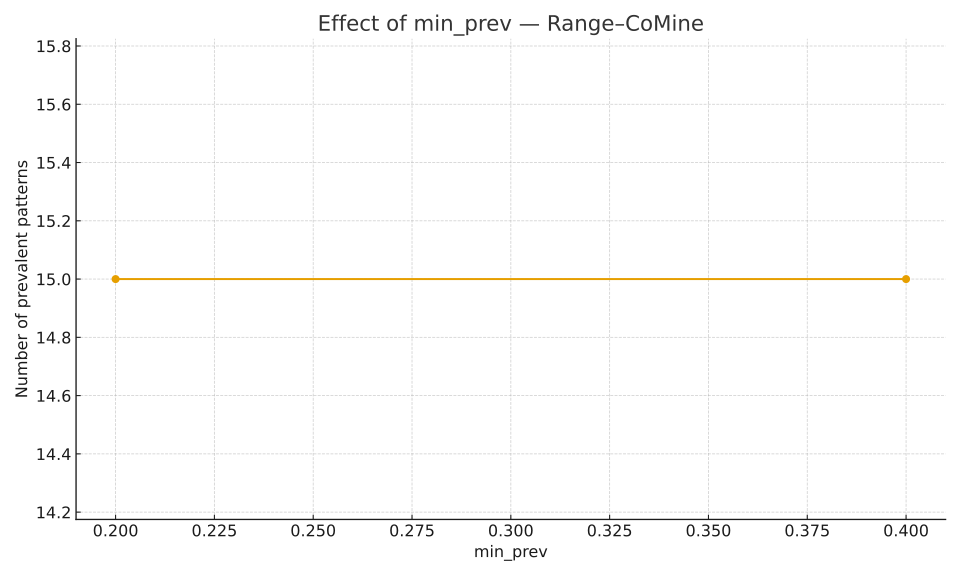

The data file committed next to this chart (first rows):
min_prev, num_patterns
0.2, 15
0.4, 15
